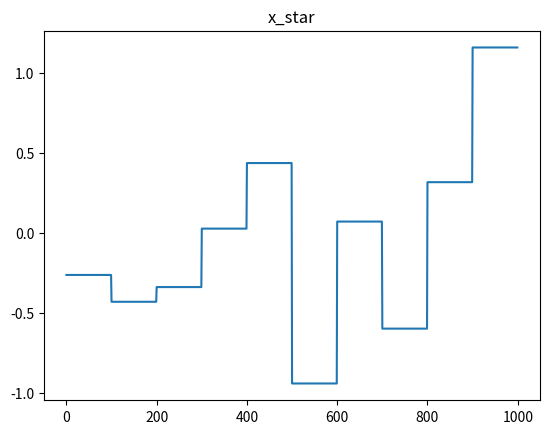
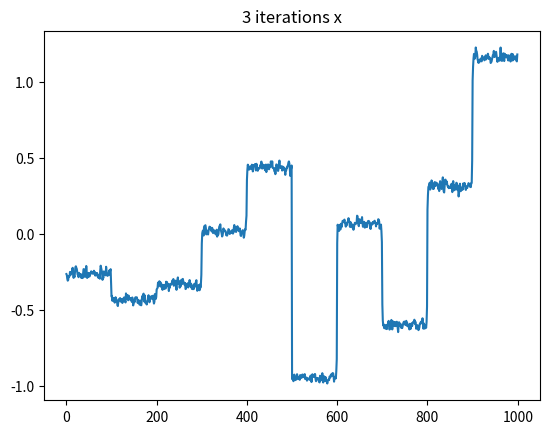
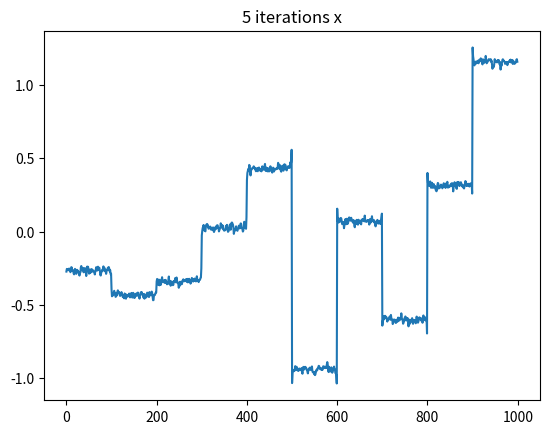
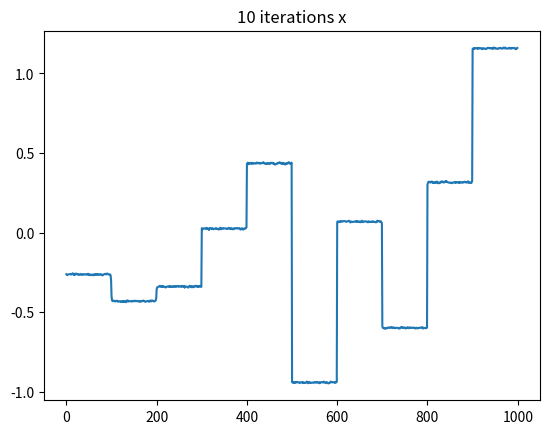
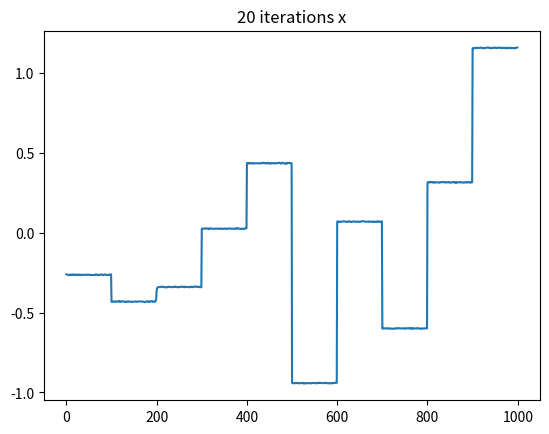
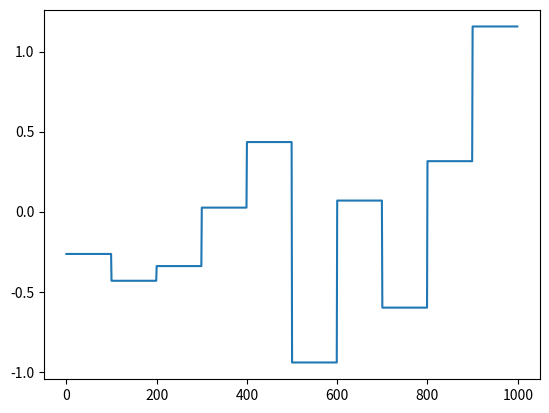

Write the Python code that produced these figures, in order.
import numpy as np
from matplotlib import pyplot as plt

'''
minimize   f(x) = \sum_{i = 1}^{n-1}\|x_{i+1} - x_i\|_1
subject to Ax = b

Create x^\star as a piecewise constant signal
reconstruct this x^\star from a random noise initial point
'''

S = lambda l, v: (v - l)*(v > l) + (v + l)*(v < -l)
m,n = 600,1000
D = np.zeros((n-1,n))
for i in range(n-1):
    D[i,i:(i+2)] = np.array([-1,1])
A = np.random.randn(m,n)
x = np.zeros(n)
piece = 10
lenth = int(n/piece)
x = np.zeros(n)
for i in range(piece):
    start = i*lenth
    mu = np.random.randn(1)
    if i == piece - 1:
        x[start:] = mu
    else:
        L = len(x[start:(start+lenth)])
        x[start:(start+lenth)] = mu
b = A@x
x_star = x
plt.title('x_star')
plt.plot(x_star)
x = np.random.randn(n)
z = np.zeros(n-1)
lambda_ = np.zeros_like(b)
mu = np.zeros_like(z)
pre_x = 0
times = 20
t = 1
show = [3,5,10,20]
for i in range(times):
    pre_x = x
    inverse = np.linalg.inv(A.T@A+D.T@D)
    x = inverse@(A.T@(b - lambda_/t) + D.T@(z + mu/t))
    z = S(1/t, D@x - mu/t)
    lambda_ += t*(A@x-b)
    mu += t*(z - D@x)
    if i+1 in show:
        plt.figure()
        plt.title('{} iterations x'.format(i+1))
        plt.plot(x)

for i in range(times):
    pre_x = x
    inverse = np.linalg.inv(A.T@A+D.T@D)
    x = inverse@(A.T@(b - lambda_/t) + D.T@(z + mu/t))
    z = S(1/t, D@x - mu/t)
    lambda_ += t*(A@x-b)
    mu += t*(z - D@x)
plt.figure()
plt.plot(x)